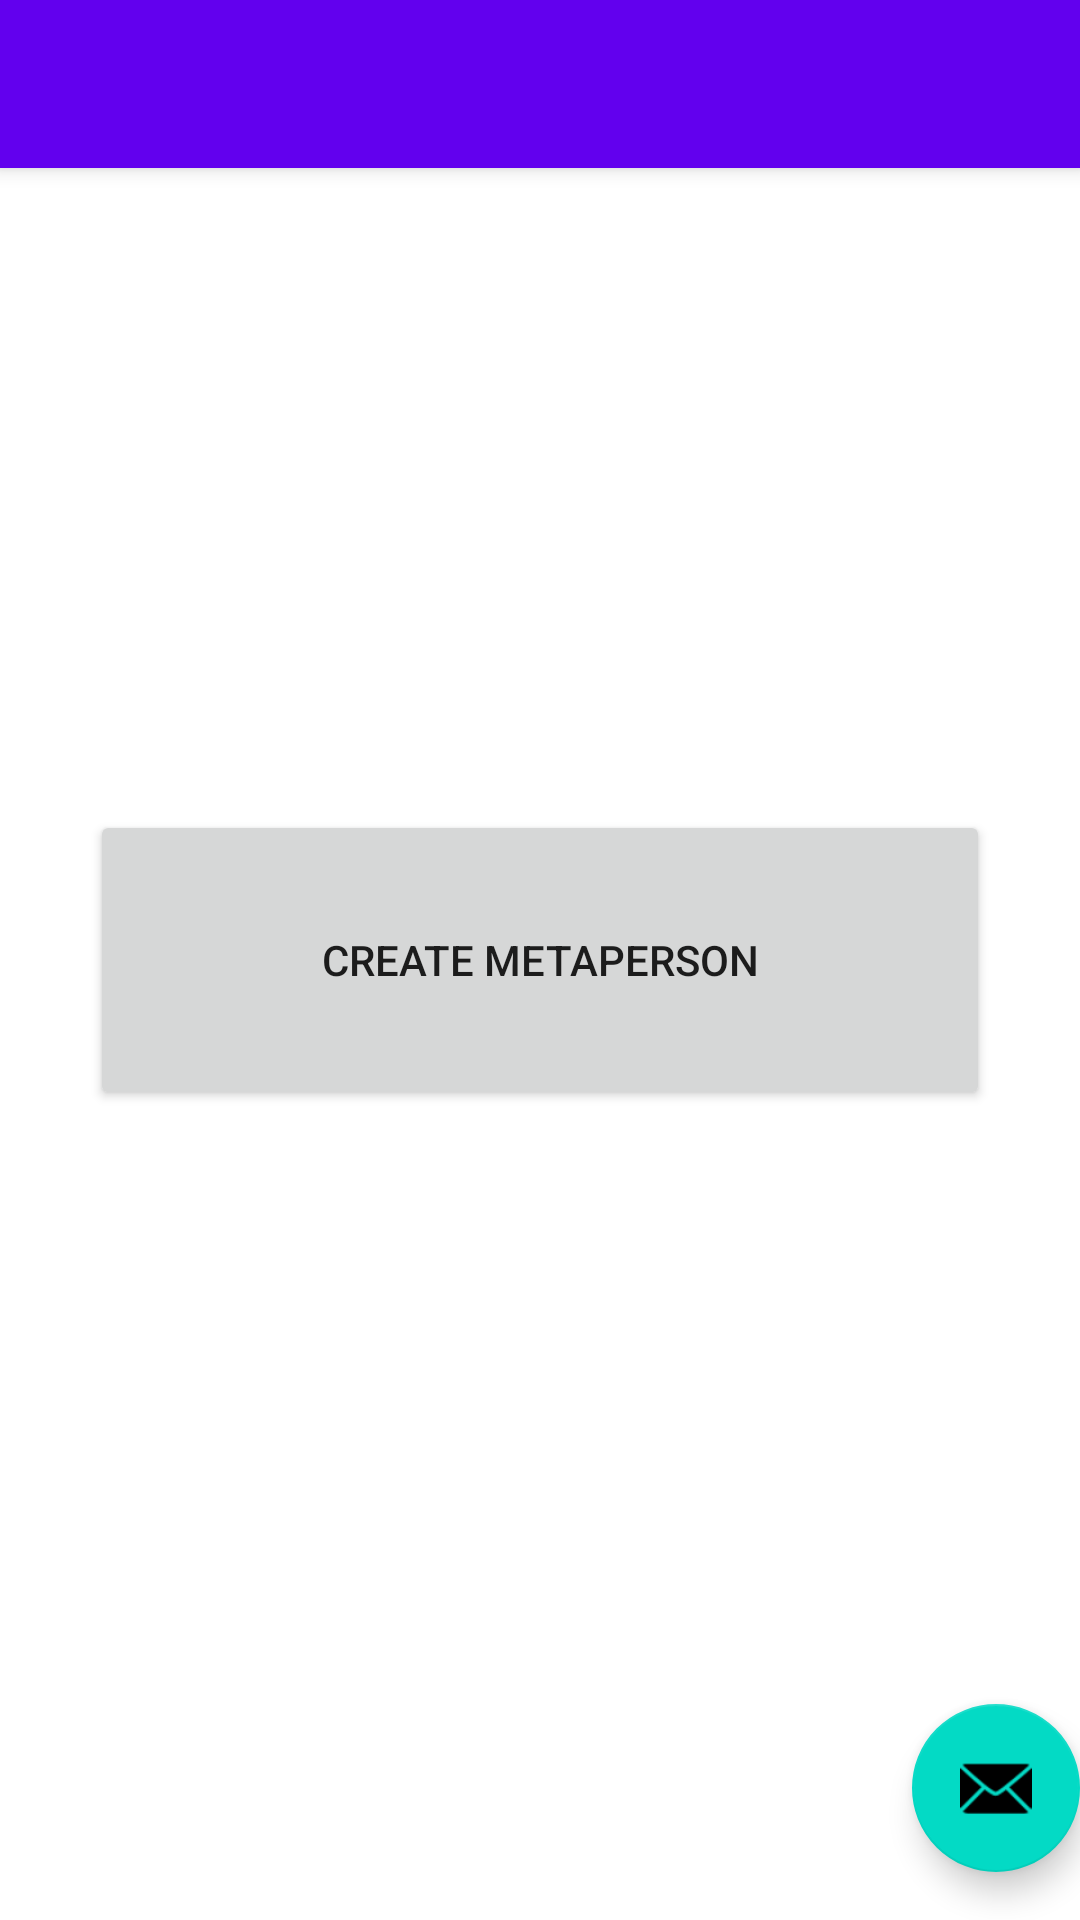

Reconstruct the res/layout file that produces this screen, plus the resources it refers to.
<!-- AndroidManifest.xml: activity theme Theme.AndroidWebViewSample.NoActionBar -->
<!-- res/layout/activity_main.xml -->
<?xml version="1.0" encoding="utf-8"?>
<androidx.coordinatorlayout.widget.CoordinatorLayout xmlns:android="http://schemas.android.com/apk/res/android"
    xmlns:app="http://schemas.android.com/apk/res-auto"
    xmlns:tools="http://schemas.android.com/tools"
    android:layout_width="match_parent"
    android:layout_height="match_parent"
    tools:context=".MainActivity">

    <com.google.android.material.appbar.AppBarLayout
        android:layout_width="match_parent"
        android:layout_height="wrap_content"
        android:theme="@style/Theme.AndroidWebViewSample.AppBarOverlay">

        <androidx.appcompat.widget.Toolbar
            android:id="@+id/toolbar"
            android:layout_width="match_parent"
            android:layout_height="?attr/actionBarSize"
            android:background="?attr/colorPrimary"
            app:popupTheme="@style/Theme.AndroidWebViewSample.PopupOverlay" />

    </com.google.android.material.appbar.AppBarLayout>


    <RelativeLayout android:id="@+id/RelativeLayout01"
        android:layout_width="fill_parent"
        android:layout_height="fill_parent">

        <Button
            android:id="@+id/create_button"
            android:layout_width="300dp"
            android:layout_height="100dp"
            android:layout_centerInParent="true"
            android:text="@string/create_avatar" />
    </RelativeLayout>

    <com.google.android.material.floatingactionbutton.FloatingActionButton
        android:id="@+id/mail_button"
        android:layout_width="wrap_content"
        android:layout_height="wrap_content"
        android:layout_gravity="bottom|end"
        android:layout_marginEnd="@dimen/fab_margin"
        android:layout_marginBottom="16dp"
        app:srcCompat="@android:drawable/ic_dialog_email" />

</androidx.coordinatorlayout.widget.CoordinatorLayout>
<!-- resources referenced by this layout -->
<resources>
  <string name="create_avatar">Create Metaperson</string>
  <style name="Theme.AndroidWebViewSample.AppBarOverlay" parent="ThemeOverlay.AppCompat.Dark.ActionBar" />
  <style name="Theme.AndroidWebViewSample.PopupOverlay" parent="ThemeOverlay.AppCompat.Light" />
  <style name="Theme.AndroidWebViewSample.NoActionBar">
          <item name="windowActionBar">false</item>
          <item name="windowNoTitle">true</item>
      </style>
</resources>
